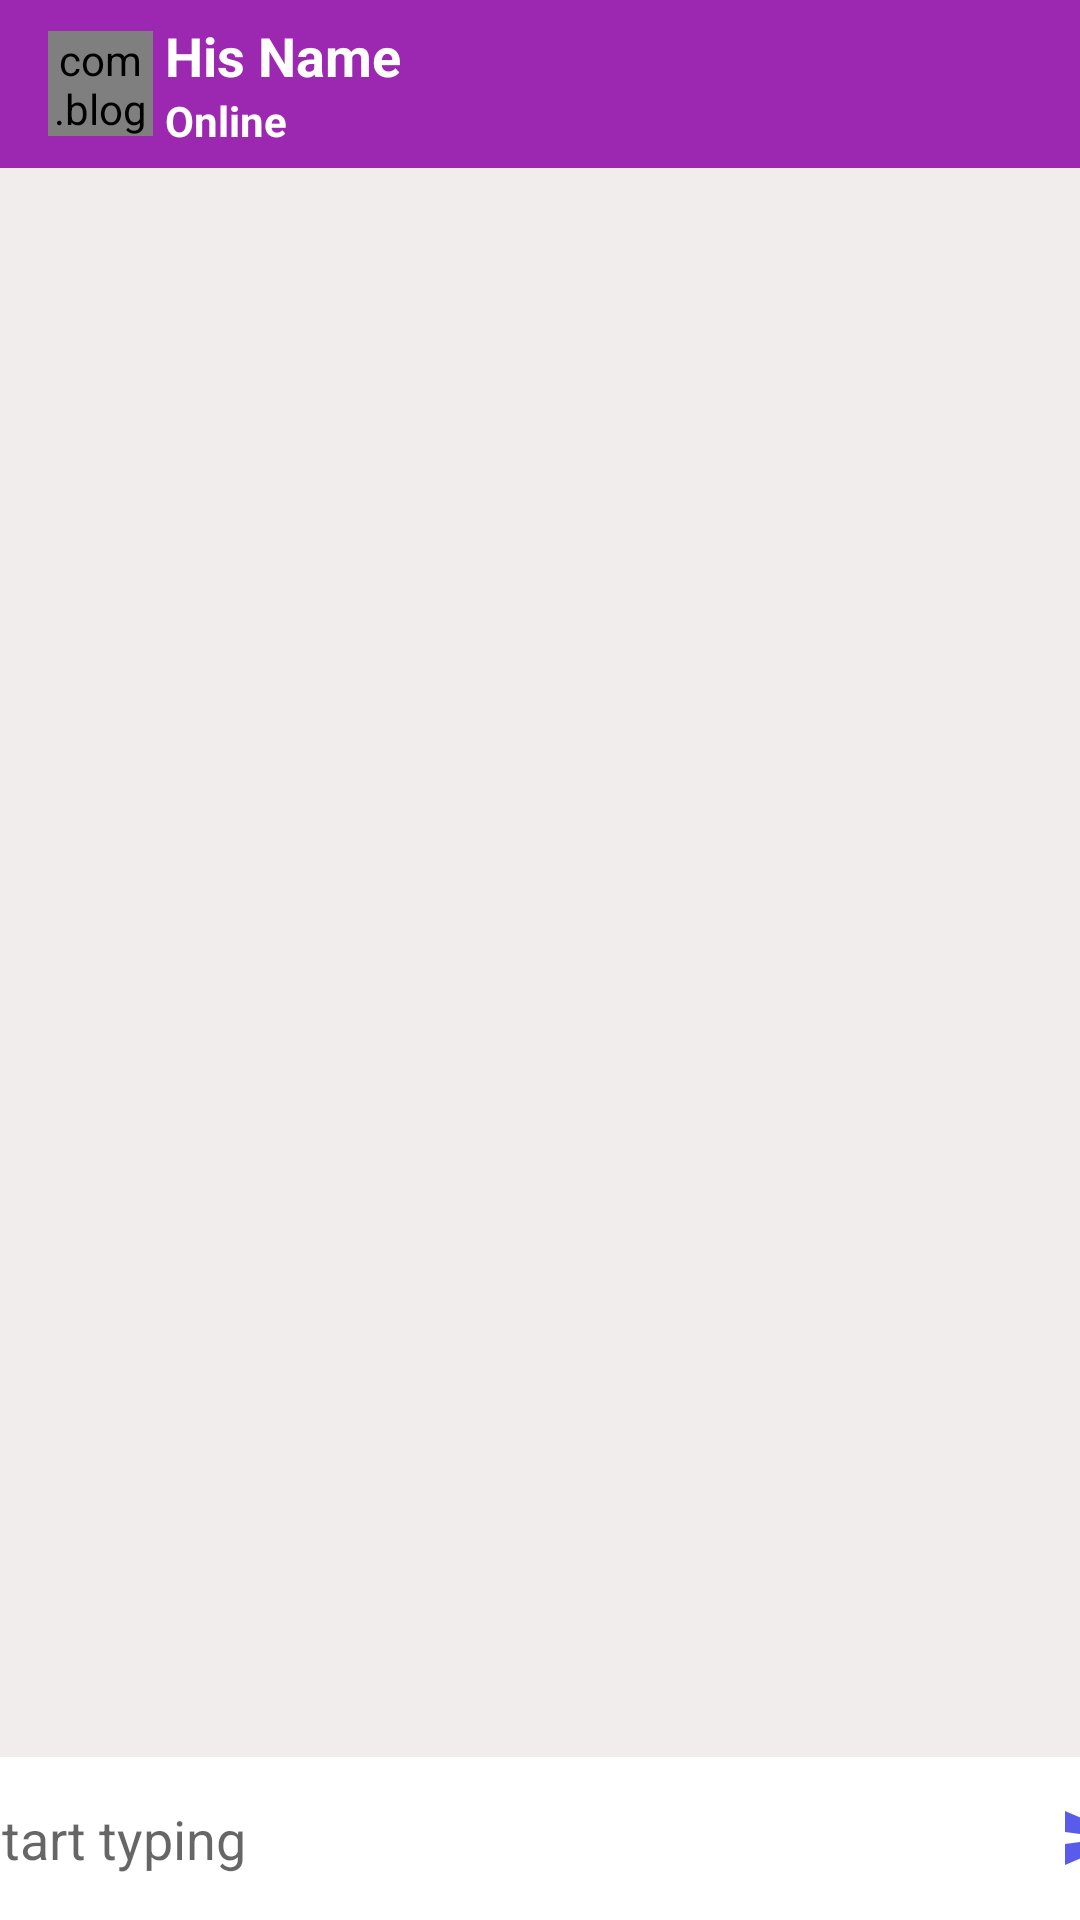

Reconstruct the res/layout file that produces this screen, plus the resources it refers to.
<!-- AndroidManifest.xml: activity theme AppThemeNo -->
<!-- res/layout/activity_chat.xml -->
<?xml version="1.0" encoding="utf-8"?>

<RelativeLayout xmlns:android="http://schemas.android.com/apk/res/android"
    xmlns:app="http://schemas.android.com/apk/res-auto"
    xmlns:tools="http://schemas.android.com/tools"
    android:layout_width="match_parent"
    android:layout_height="match_parent"
    android:background="#F1EDED"
    tools:context=".ChatActivity">

    <androidx.appcompat.widget.Toolbar
        android:id="@+id/toolbar"
        android:layout_width="match_parent"
        android:layout_height="?android:attr/actionBarSize"
        android:background="@color/purple_500"
        android:theme="@style/ThemeOverlay.AppCompat.Dark.ActionBar">
        <com.blogspot.atifsoftwares.circularimageview.CircularImageView
            android:id="@+id/profile_chat"
            android:layout_width="35dp"
            android:layout_height="35dp"
            android:scaleType="centerCrop"
            android:src="@drawable/ic_default_image"
            app:c_background_color="@color/purple_700"/>
        <LinearLayout
            android:layout_width="match_parent"
            android:layout_height="wrap_content"
            android:orientation="vertical"
            android:layout_marginStart="20dp"
            android:layout_marginLeft="20dp"
            android:gravity="center">
            <TextView
                android:id="@+id/nameTv_chat"
                android:layout_width="match_parent"
                android:layout_height="wrap_content"
                android:text="His Name"
                android:textColor="@color/white"
                android:textSize="18sp"
                android:textStyle="bold"/>
            <TextView
                android:id="@+id/user_StatusTv"
                android:layout_width="match_parent"
                android:layout_height="wrap_content"
                android:text="Online"
                android:textColor="@color/white"
                android:textStyle="bold"/>
        </LinearLayout>
    </androidx.appcompat.widget.Toolbar>
    <androidx.recyclerview.widget.RecyclerView
        android:id="@+id/chat_recycleView"
        android:layout_width="match_parent"
        android:layout_height="wrap_content"
        android:layout_below="@+id/toolbar"
        android:layout_above="@+id/chatLayout"/>

    <LinearLayout
        android:id="@+id/chatLayout"
        android:layout_width="match_parent"
        android:layout_height="wrap_content"
        android:layout_alignParentBottom="true"
        android:background="@color/white"
        android:gravity="center"
        android:orientation="horizontal">

        <EditText
            android:id="@+id/messageEt"
            android:layout_width="370dp"
            android:inputType="textCapSentences|textMultiLine"
            android:layout_height="wrap_content"
            android:background="@null"
            android:hint="Start typing"
            android:padding="15dp" />

        <ImageButton
            android:id="@+id/sendBtn"
            android:layout_width="40dp"
            android:layout_height="40dp"
            android:background="@null"
            android:src="@drawable/ic_send" />
    </LinearLayout>
</RelativeLayout>
<!-- resources referenced by this layout -->
<resources>
  <color name="purple_500">#9C27B0</color>
  <color name="purple_700">#56025C</color>
  <color name="white">#FFFFFFFF</color>
  <!-- drawable ic_default_image (drawable-anydpi) -->
  <vector xmlns:android="http://schemas.android.com/apk/res/android"
      android:width="24dp"
      android:height="24dp"
      android:viewportWidth="24"
      android:viewportHeight="24"
      android:tint="#DFE4DE"
      android:alpha="0.8">
    <path
        android:fillColor="@android:color/white"
        android:pathData="M9,11.75c-0.69,0 -1.25,0.56 -1.25,1.25s0.56,1.25 1.25,1.25 1.25,-0.56 1.25,-1.25 -0.56,-1.25 -1.25,-1.25zM15,11.75c-0.69,0 -1.25,0.56 -1.25,1.25s0.56,1.25 1.25,1.25 1.25,-0.56 1.25,-1.25 -0.56,-1.25 -1.25,-1.25zM12,2C6.48,2 2,6.48 2,12s4.48,10 10,10 10,-4.48 10,-10S17.52,2 12,2zM12,20c-4.41,0 -8,-3.59 -8,-8 0,-0.29 0.02,-0.58 0.05,-0.86 2.36,-1.05 4.23,-2.98 5.21,-5.37C11.07,8.33 14.05,10 17.42,10c0.78,0 1.53,-0.09 2.25,-0.26 0.21,0.71 0.33,1.47 0.33,2.26 0,4.41 -3.59,8 -8,8z"/>
  </vector>
  <!-- drawable ic_send (drawable-anydpi) -->
  <vector xmlns:android="http://schemas.android.com/apk/res/android"
      android:width="24dp"
      android:height="24dp"
      android:viewportWidth="24"
      android:viewportHeight="24"
      android:tint="#2F31E5"
      android:alpha="0.8"
      android:autoMirrored="true">
    <path
        android:fillColor="@android:color/white"
        android:pathData="M2.01,21L23,12 2.01,3 2,10l15,2 -15,2z"/>
  </vector>
  <style name="AppThemeNo" parent="Theme.MaterialComponents.DayNight.NoActionBar">
          <item name="colorPrimary">@color/purple_500</item>
          <item name="colorPrimaryVariant">@color/purple_700</item>
          <item name="colorOnPrimary">#8A0D6A</item>
      </style>
</resources>
